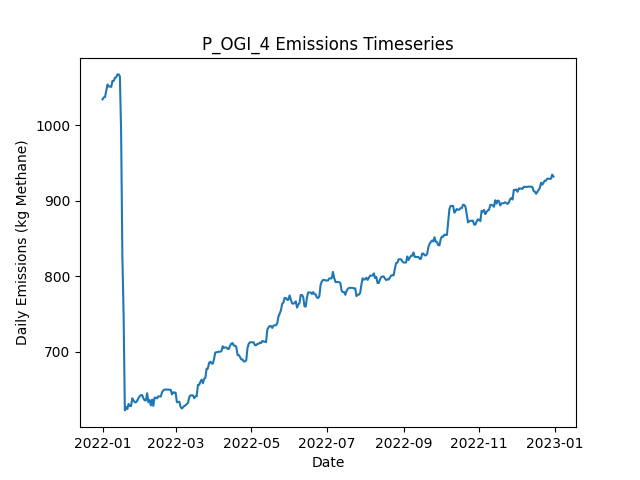

Data behind this chart, as committed beside it:
Date, Daily Emissions (Kg Methane), Daily Mitigable Emissions (Kg Methane), Daily Non-Mitigable Emissions (Kg Methan…, Daily Cost ($), Active Leaks, New Leaks, Leaks Repaired, Leaks Naturally Repaired, Leaks Tagged, Daily Repair Cost ($), Daily Natural Repair Cost ($), OGI_persitehigh Deployment Cost ($), OGI_persitehigh Sites flagged for Follow…, OGI_persitehigh Leaks tagged for repair, OGI_persitehigh Sites Visited, OGI_persitehigh Travel Time (Minutes), OGI_persitehigh Survey Time (Minutes)
2022-01-01, 1034, 854, 180.3, 5512, 390, 391, 0, 1, 26, 0.00000, 200, 5512, , 26, 3, 180, 300
2022-01-02, 1037, 856.7, 180.3, 5512, 391, 1, 0, 0, 42, 0.00000, 0.00000, 5512, , 42, 3, 180, 360
2022-01-03, 1037, 857.2, 180.3, 5512, 393, 2, 0, 0, 26, 0.00000, 0.00000, 5512, , 26, 3, 180, 300
2022-01-04, 1046, 865.4, 180.3, 5512, 394, 1, 0, 0, 37, 0.00000, 0.00000, 5512, , 37, 3, 180, 360
2022-01-05, 1054, 865.4, 188.6, 0.00000, 395, 1, 0, 0, 0, 0.00000, 0.00000, 0.00000, , 0, 0, 0, 0
2022-01-06, 1051, 863, 188.3, 0.00000, 394, 1, 0, 1, 0, 0.00000, 200, 0.00000, , 0, 0, 0, 0
2022-01-07, 1051, 863, 188.3, 0.00000, 394, 0, 0, 0, 0, 0.00000, 0.00000, 0.00000, , 0, 0, 0, 0
2022-01-08, 1051, 863, 187.9, 0.00000, 393, 0, 0, 0, 0, 0.00000, 0.00000, 0.00000, , 0, 0, 0, 0
2022-01-09, 1059, 871.2, 187.4, 0.00000, 393, 1, 0, 0, 0, 0.00000, 0.00000, 0.00000, , 0, 0, 0, 0
2022-01-10, 1059, 871.2, 187.4, 0.00000, 393, 0, 0, 0, 0, 0.00000, 0.00000, 0.00000, , 0, 0, 0, 0
2022-01-11, 1063, 875.5, 187.4, 0.00000, 395, 2, 0, 0, 0, 0.00000, 0.00000, 0.00000, , 0, 0, 0, 0
2022-01-12, 1064, 875.5, 188.1, 0.00000, 396, 1, 0, 0, 0, 0.00000, 0.00000, 0.00000, , 0, 0, 0, 0
2022-01-13, 1067, 879.3, 188.1, 0.00000, 397, 2, 0, 1, 0, 0.00000, 200, 0.00000, , 0, 0, 0, 0
2022-01-14, 1067, 879.3, 188.1, 0.00000, 397, 0, 0, 0, 0, 0.00000, 0.00000, 0.00000, , 0, 0, 0, 0
2022-01-15, 1065, 876.6, 188.1, 0.00000, 396, 0, 0, 1, 0, 0.00000, 200, 0.00000, , 0, 0, 0, 0
2022-01-16, 990.1, 802, 188.1, 4600, 373, 1, 23, 1, 0, 4600, 200, 0.00000, , 0, 0, 0, 0
2022-01-17, 826.9, 638.8, 188.1, 8000, 335, 2, 40, 0, 0, 8000, 0.00000, 0.00000, , 0, 0, 0, 0
2022-01-18, 749.4, 561.3, 188.1, 4200, 314, 0, 21, 0, 0, 4200, 0.00000, 0.00000, , 0, 0, 0, 0
2022-01-19, 622.3, 443.1, 179.2, 6800, 279, 0, 34, 0, 0, 6800, 0.00000, 0.00000, , 0, 0, 0, 0
2022-01-20, 626.7, 447.6, 179.2, 0.00000, 280, 1, 0, 0, 0, 0.00000, 0.00000, 0.00000, , 0, 0, 0, 0
2022-01-21, 623.8, 444.9, 178.9, 0.00000, 278, 0, 0, 1, 0, 0.00000, 200, 0.00000, , 0, 0, 0, 0
2022-01-22, 630.8, 450.7, 180.1, 0.00000, 281, 4, 0, 1, 0, 0.00000, 200, 0.00000, , 0, 0, 0, 0
2022-01-23, 628.1, 448, 180.1, 0.00000, 280, 0, 0, 1, 0, 0.00000, 200, 0.00000, , 0, 0, 0, 0
2022-01-24, 627.9, 448, 179.8, 0.00000, 279, 0, 0, 0, 0, 0.00000, 0.00000, 0.00000, , 0, 0, 0, 0
2022-01-25, 638.4, 449.6, 188.8, 0.00000, 281, 2, 0, 0, 0, 0.00000, 0.00000, 0.00000, , 0, 0, 0, 0
2022-01-26, 635.7, 446.9, 188.8, 0.00000, 280, 0, 0, 1, 0, 0.00000, 200, 0.00000, , 0, 0, 0, 0
2022-01-27, 633, 444.2, 188.8, 0.00000, 279, 0, 0, 1, 0, 0.00000, 200, 0.00000, , 0, 0, 0, 0
2022-01-28, 633, 444.2, 188.8, 0.00000, 279, 1, 0, 1, 0, 0.00000, 200, 0.00000, , 0, 0, 0, 0
2022-01-29, 635.2, 446.5, 188.8, 0.00000, 279, 1, 0, 1, 0, 0.00000, 200, 0.00000, , 0, 0, 0, 0
2022-01-30, 638.5, 446.5, 192.1, 0.00000, 280, 2, 0, 0, 0, 0.00000, 0.00000, 0.00000, , 0, 0, 0, 0
2022-01-31, 641, 448.9, 192.1, 0.00000, 280, 1, 0, 1, 0, 0.00000, 200, 0.00000, , 0, 0, 0, 0
2022-02-01, 642.5, 450.5, 192.1, 0.00000, 281, 1, 0, 0, 0, 0.00000, 0.00000, 0.00000, , 0, 0, 0, 0
2022-02-02, 642.5, 450.5, 192.1, 0.00000, 281, 0, 0, 0, 0, 0.00000, 0.00000, 0.00000, , 0, 0, 0, 0
2022-02-03, 638.2, 444.4, 193.8, 0.00000, 280, 1, 0, 1, 0, 0.00000, 200, 0.00000, , 0, 0, 0, 0
2022-02-04, 635.6, 441.8, 193.8, 0.00000, 279, 0, 0, 1, 0, 0.00000, 200, 0.00000, , 0, 0, 0, 0
2022-02-05, 635.6, 441.8, 193.8, 0.00000, 279, 0, 0, 0, 0, 0.00000, 0.00000, 0.00000, , 0, 0, 0, 0
2022-02-06, 644.9, 450.7, 194.3, 0.00000, 282, 3, 0, 0, 0, 0.00000, 0.00000, 0.00000, , 0, 0, 0, 0
2022-02-07, 633.1, 445.1, 188, 0.00000, 282, 2, 0, 1, 0, 0.00000, 200, 0.00000, , 0, 0, 0, 0
2022-02-08, 636, 448, 188, 0.00000, 284, 2, 0, 0, 0, 0.00000, 0.00000, 0.00000, , 0, 0, 0, 0
2022-02-09, 628.8, 449.1, 179.7, 0.00000, 283, 1, 0, 1, 0, 0.00000, 200, 0.00000, , 0, 0, 0, 0
2022-02-10, 636.7, 459, 177.7, 0.00000, 284, 3, 0, 1, 0, 0.00000, 200, 0.00000, , 0, 0, 0, 0
2022-02-11, 628.2, 458.5, 169.7, 0.00000, 283, 1, 0, 1, 0, 0.00000, 200, 0.00000, , 0, 0, 0, 0
2022-02-12, 639.1, 469, 170.1, 0.00000, 285, 3, 0, 1, 0, 0.00000, 200, 0.00000, , 0, 0, 0, 0
2022-02-13, 639.1, 460.1, 179.1, 0.00000, 283, 1, 0, 3, 0, 0.00000, 600, 0.00000, , 0, 0, 0, 0
2022-02-14, 638.2, 459.9, 178.4, 0.00000, 281, 0, 0, 1, 0, 0.00000, 200, 0.00000, , 0, 0, 0, 0
2022-02-15, 640.9, 462.5, 178.4, 0.00000, 282, 1, 0, 0, 0, 0.00000, 0.00000, 0.00000, , 0, 0, 0, 0
2022-02-16, 640.7, 462.3, 178.4, 0.00000, 281, 0, 0, 1, 0, 0.00000, 200, 0.00000, , 0, 0, 0, 0
2022-02-17, 640.7, 462.3, 178.4, 0.00000, 281, 0, 0, 0, 0, 0.00000, 0.00000, 0.00000, , 0, 0, 0, 0
2022-02-18, 646.1, 467.7, 178.4, 0.00000, 283, 2, 0, 0, 0, 0.00000, 0.00000, 0.00000, , 0, 0, 0, 0
2022-02-19, 648.7, 470.4, 178.4, 0.00000, 284, 1, 0, 0, 0, 0.00000, 0.00000, 0.00000, , 0, 0, 0, 0
2022-02-20, 649.9, 471.9, 177.9, 0.00000, 284, 1, 0, 0, 0, 0.00000, 0.00000, 0.00000, , 0, 0, 0, 0
2022-02-21, 649.9, 471.9, 177.9, 0.00000, 284, 0, 0, 0, 0, 0.00000, 0.00000, 0.00000, , 0, 0, 0, 0
2022-02-22, 649.9, 471.9, 177.9, 0.00000, 284, 0, 0, 0, 0, 0.00000, 0.00000, 0.00000, , 0, 0, 0, 0
2022-02-23, 649.9, 471.9, 177.9, 0.00000, 284, 0, 0, 0, 0, 0.00000, 0.00000, 0.00000, , 0, 0, 0, 0
2022-02-24, 649.6, 471.7, 177.9, 0.00000, 283, 0, 0, 1, 0, 0.00000, 200, 0.00000, , 0, 0, 0, 0
2022-02-25, 649.6, 471.7, 177.9, 0.00000, 283, 0, 0, 0, 0, 0.00000, 0.00000, 0.00000, , 0, 0, 0, 0
2022-02-26, 643.6, 465.7, 177.9, 0.00000, 281, 0, 0, 2, 0, 0.00000, 400, 0.00000, , 0, 0, 0, 0
2022-02-27, 646.3, 468.3, 177.9, 0.00000, 282, 1, 0, 0, 0, 0.00000, 0.00000, 0.00000, , 0, 0, 0, 0
2022-02-28, 645.8, 467.9, 177.9, 0.00000, 280, 0, 0, 2, 0, 0.00000, 400, 0.00000, , 0, 0, 0, 0
2022-03-01, 645.8, 467.9, 177.9, 0.00000, 280, 0, 0, 0, 0, 0.00000, 0.00000, 0.00000, , 0, 0, 0, 0
... 305 more rows
